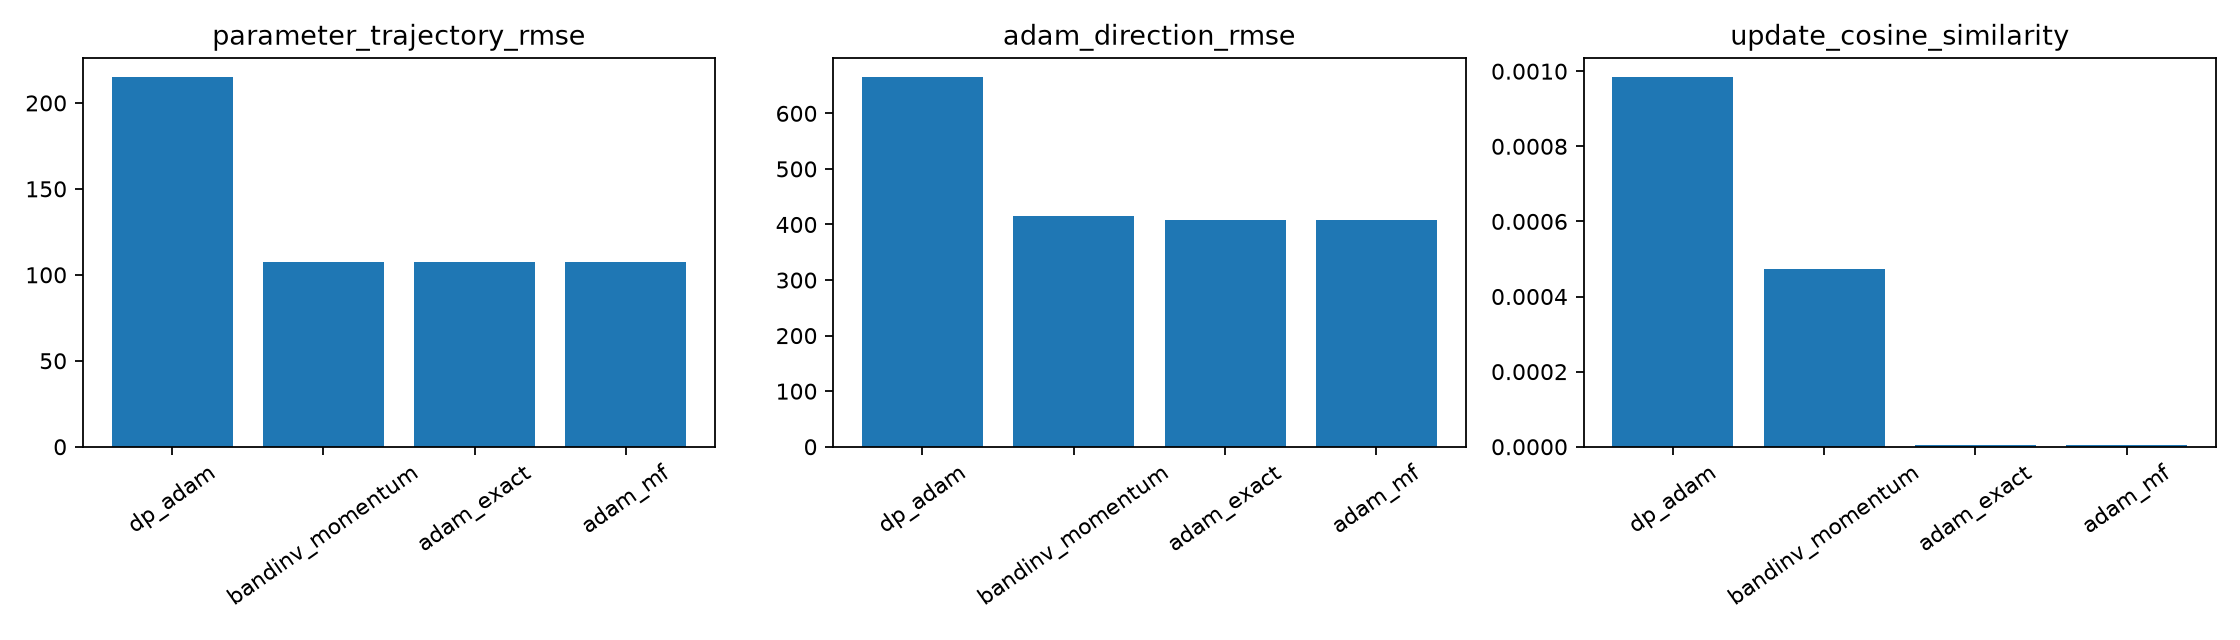

The table this chart was drawn from, first rows:
method, parameter_trajectory_rmse, endpoint_rmse, adam_direction_rmse, update_cosine_similarity, sign_agreement, preconditioner_rmse, noise_gradient_ratio_mean, noise_gradient_ratio_median, noise_gradient_ratio_p10, noise_gradient_ratio_p90, global_energy_ratio
dp_adam, 215.3, 300.5, 666.1, 0.0009855, 0.5003, 4653608992, 181.8, 179.9, 127, 239.2, 24624
bandinv_momentum, 107.7, 148.6, 414.7, 0.0004741, 0.5001, 4653656600, 1177, 1165, 823, 1549, 1032005
adam_exact, 107.3, 148.3, 408.1, 3.974087113628482e-06, 0.5, 4653663841, 3747119831134859.5, 3709757255458226.5, 2619913025370844.0, 4931818099715633.0, 1.0453307597950386e+31
adam_mf, 107.3, 148.3, 408.4, 4.00666913565631e-06, 0.5, 4653663841, 87477927846, 86604431973, 61161364843, 115132436835, 5.697123460690145e+21
